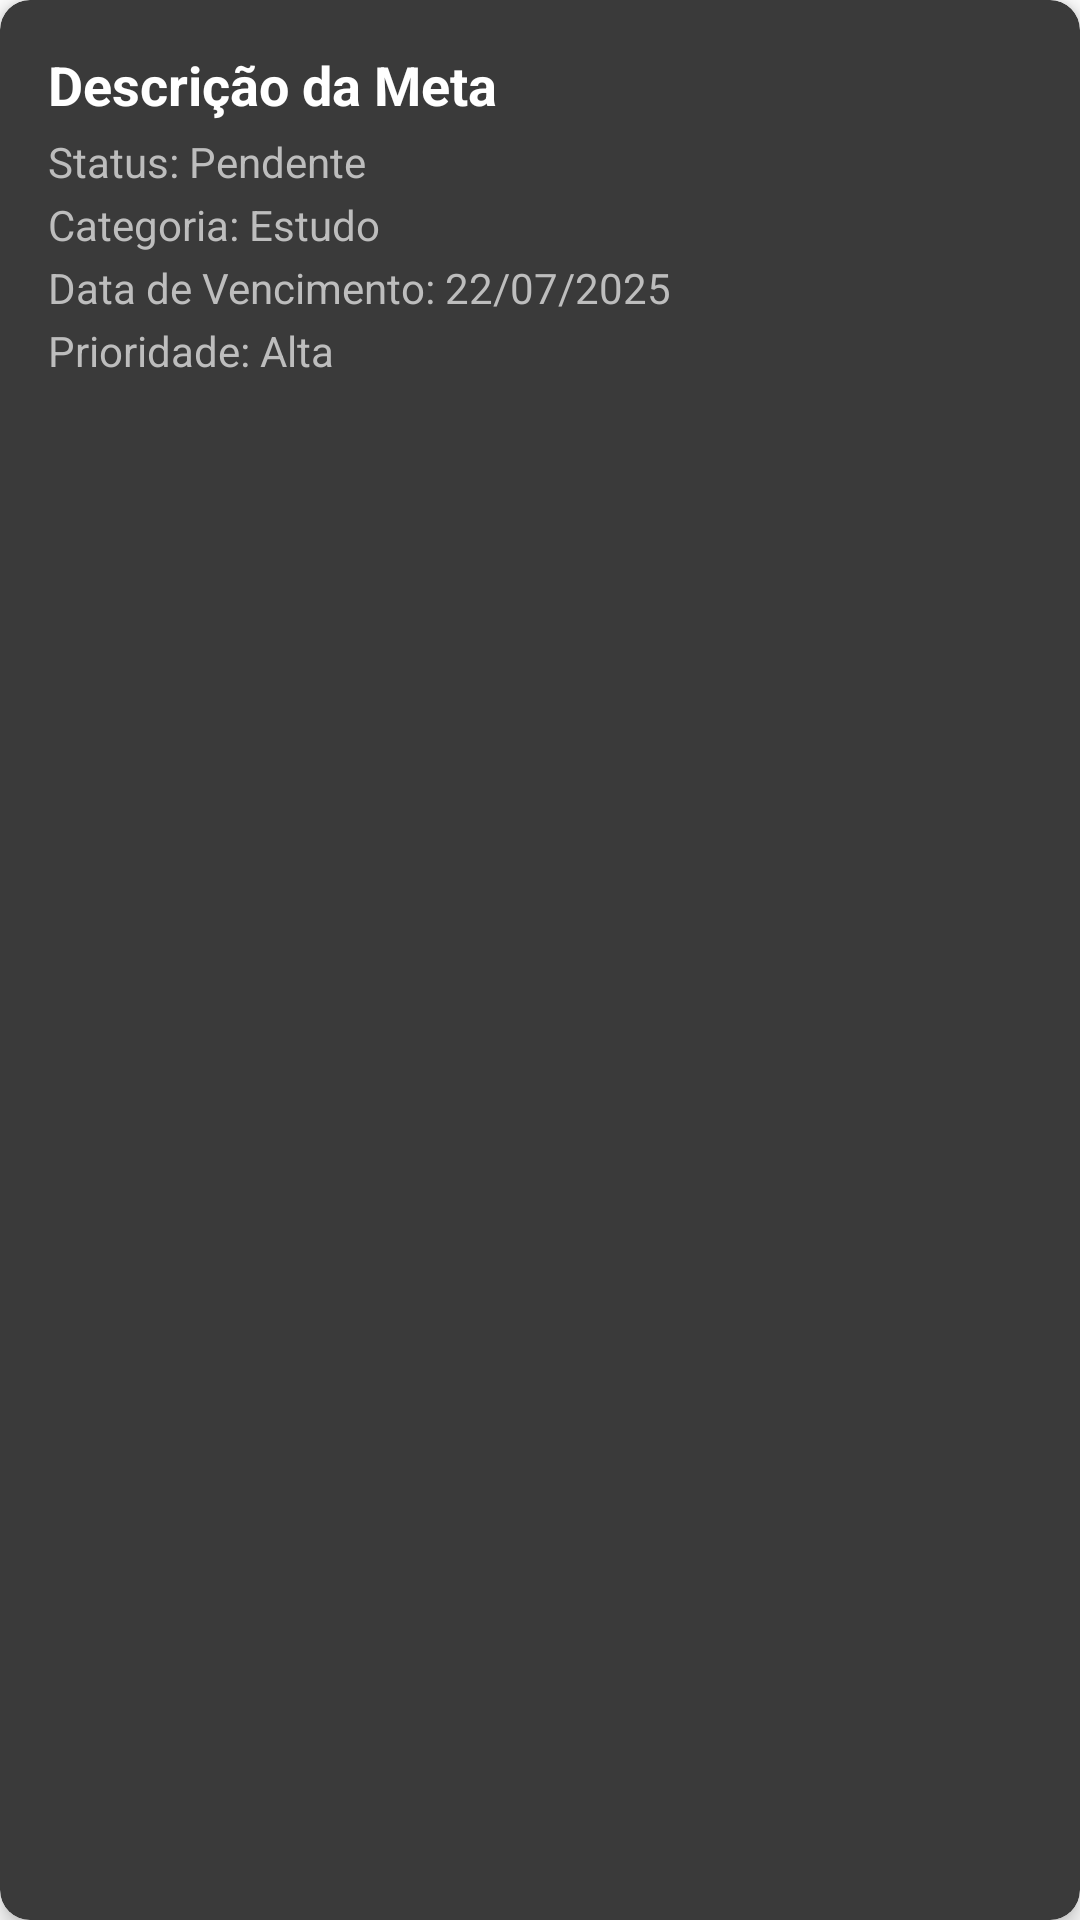

The Android layout XML behind this screen, and the referenced resources:
<!-- AndroidManifest.xml: application theme Theme.RevisaAi -->
<!-- res/layout/goal_item.xml -->
<?xml version="1.0" encoding="utf-8"?>
<androidx.cardview.widget.CardView
    xmlns:android="http://schemas.android.com/apk/res/android"
    xmlns:app="http://schemas.android.com/apk/res-auto"
    android:layout_width="match_parent"
    android:layout_height="wrap_content"
    android:layout_margin="8dp"
    app:cardCornerRadius="10dp"
    app:cardElevation="4dp"
    app:cardBackgroundColor="@color/input_field_background">

    <LinearLayout
        android:layout_width="match_parent"
        android:layout_height="wrap_content"
        android:orientation="vertical"
        android:padding="16dp">

        <TextView
            android:id="@+id/textViewGoalDescription"
            android:layout_width="wrap_content"
            android:layout_height="wrap_content"
            android:text="Descrição da Meta"
            android:textSize="18sp"
            android:textStyle="bold"
            android:textColor="@color/white"/>

        <TextView
            android:id="@+id/textViewGoalStatus"
            android:layout_width="wrap_content"
            android:layout_height="wrap_content"
            android:text="Status: Pendente"
            android:textSize="14sp"
            android:layout_marginTop="4dp"
            android:textColor="@color/text_input_hint"/>

        
        <TextView
            android:id="@+id/textViewGoalCategory"
            android:layout_width="wrap_content"
            android:layout_height="wrap_content"
            android:text="Categoria: Estudo"
            android:textSize="14sp"
            android:layout_marginTop="2dp"
            android:textColor="@color/text_input_hint"/>

        <TextView
            android:id="@+id/textViewGoalDueDate"
            android:layout_width="wrap_content"
            android:layout_height="wrap_content"
            android:text="Data de Vencimento: 22/07/2025"
            android:textSize="14sp"
            android:layout_marginTop="2dp"
            android:textColor="@color/text_input_hint"/>

        <TextView
            android:id="@+id/textViewGoalPriority"
            android:layout_width="wrap_content"
            android:layout_height="wrap_content"
            android:text="Prioridade: Alta"
            android:textSize="14sp"
            android:layout_marginTop="2dp"
            android:textColor="@color/text_input_hint"/>

    </LinearLayout>
</androidx.cardview.widget.CardView>
<!-- resources referenced by this layout -->
<resources>
  <color name="input_field_background">#3A3A3A</color>
  <color name="text_input_hint">#BDBDBD</color>
  <color name="white">#FFFFFFFF</color>
  <style name="Theme.RevisaAi" parent="Theme.MaterialComponents.DayNight.NoActionBar">
  
          
          <item name="colorPrimary">@color/dark_gray_primary</item>
          <item name="colorPrimaryVariant">@color/dark_gray_variant</item>
          <item name="colorOnPrimary">@color/white</item>
  
          
          <item name="colorSecondary">@color/orange_accent</item>
          <item name="colorSecondaryVariant">@color/orange_accent</item>
          <item name="colorOnSecondary">@color/black</item>
  
          
          <item name="android:statusBarColor">?attr/colorPrimaryVariant</item>
  
          
      </style>
  <color name="dark_gray_primary">#1A1A1A</color>
  <color name="dark_gray_variant">#0D0D0D</color>
  <color name="orange_accent">#FF8C00</color>
  <color name="black">#FF000000</color>
</resources>
